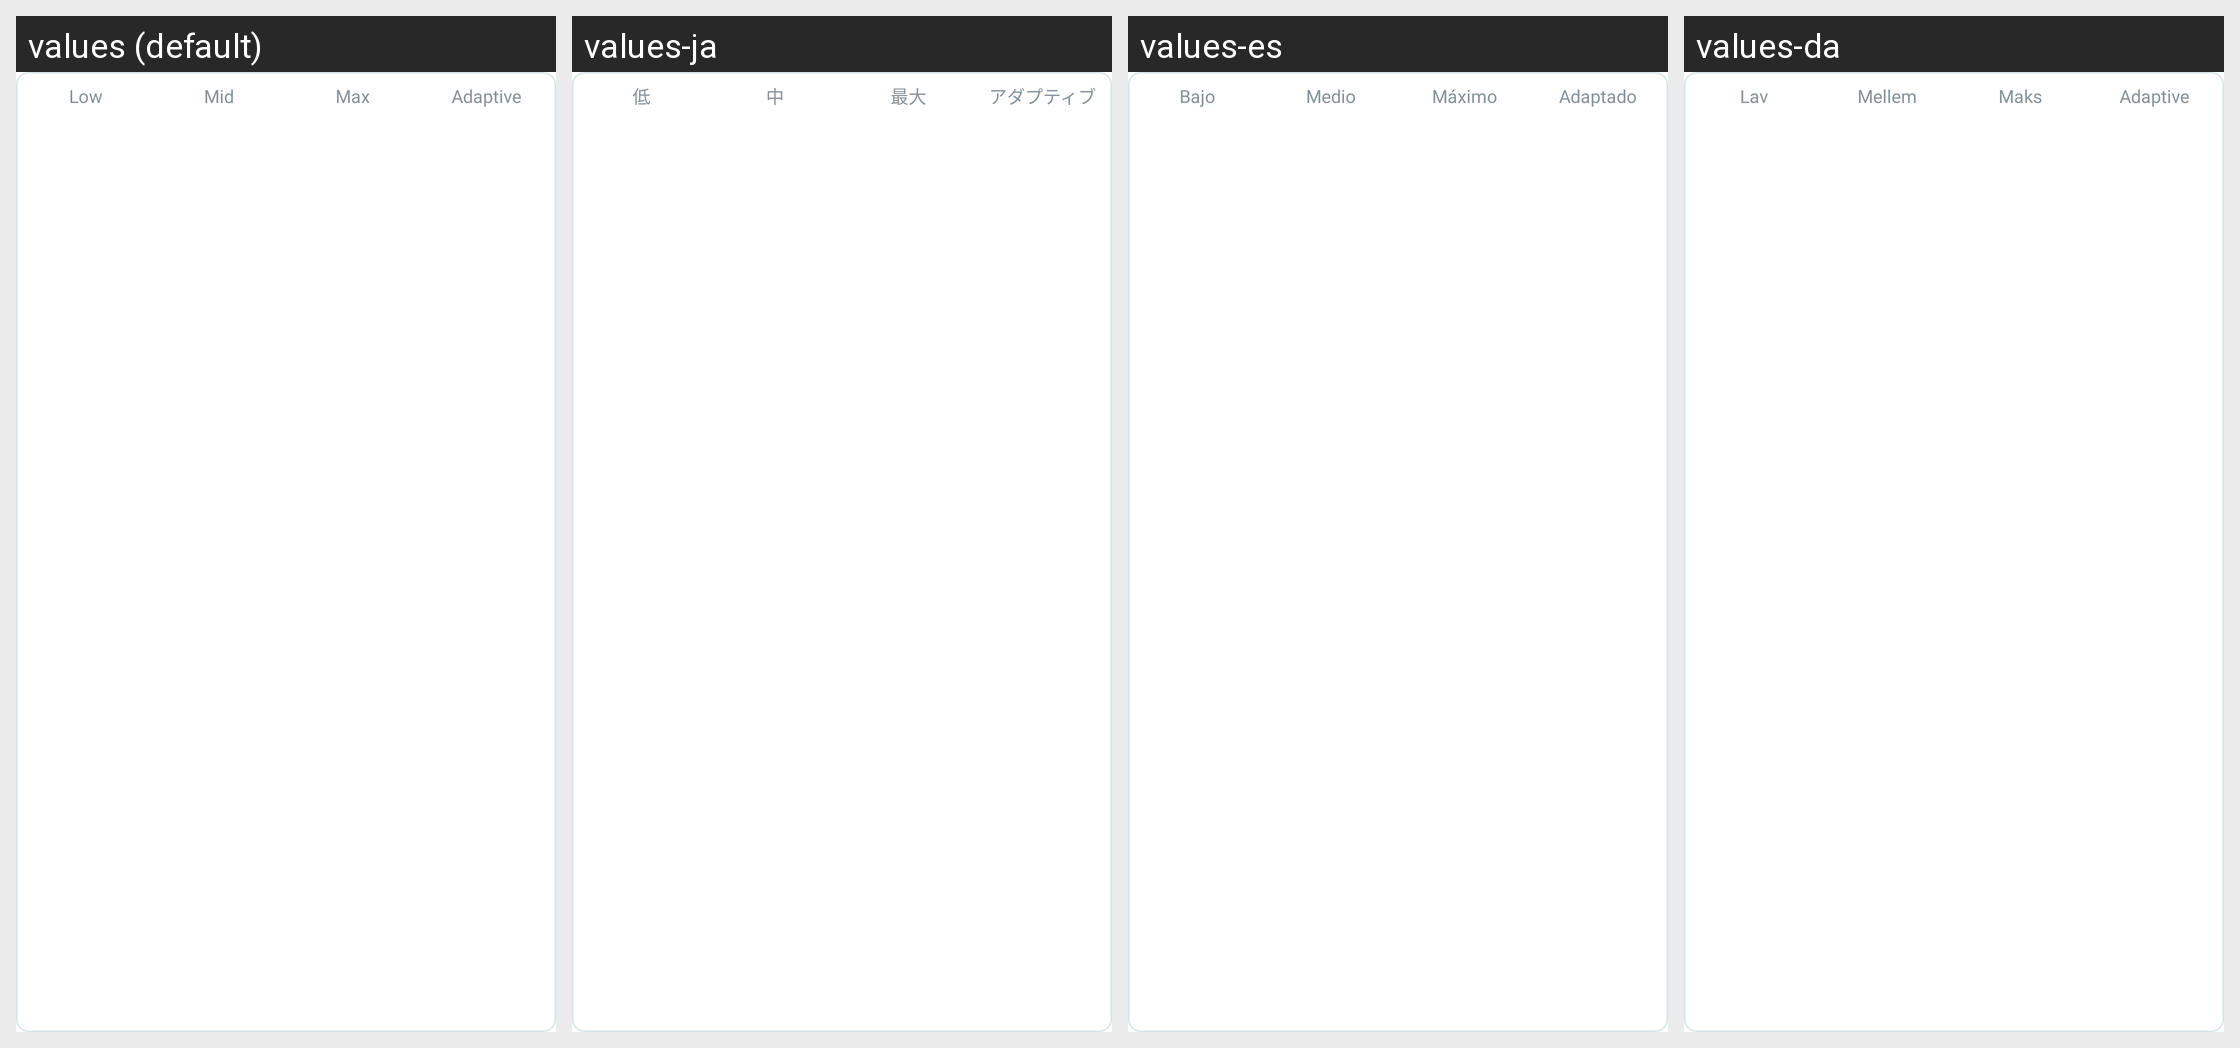

The same Android screen rendered under several of its app's locales, left to right. List the strings drawn on it with the default value and each locale's translation.
Android screen res/layout/layout_anc_level.xml rendered under 4 locales, left to right: values (default), values-ja, values-es, values-da. Device: Nexus 5 (rendered at 1080×1920; each locale shown at half size, 540×960, under a caption strip naming it); theme Theme.NoiseAudio.
Other locales in the repository, not shown: values-af, values-am, values-ar, values-as, values-be, values-bn, values-bs, values-ca, values-de, values-el, values-en-rGB, values-en-rXC, values-et, values-fi, values-fr, values-fr-rCA, values-gl, values-he, values-hi, values-hr, values-hu, values-it, values-iw, values-ka, values-kk, values-km, values-kn, values-ko, values-kr, values-ky, values-mk, values-nb, values-ne, values-nl, values-or, values-pa, values-pt, values-pt-rBR, values-ro, values-ru, values-sq, values-sr, values-sv, values-ta, values-th, values-tl, values-tr, values-uk, values-vi, values-zh, values-zh-rCN, values-zh-rHK, values-zh-rTW.
Strings drawn on this screen, with the default value and each locale's value (text and hints the layout hard-codes, and strings that could not be matched under every locale, appear in the picture but are not listed):

text_low
  values: Low
  values-ja: 低
  values-es: Bajo
  values-da: Lav

text_mid
  values: Mid
  values-ja: 中
  values-es: Medio
  values-da: Mellem

text_max
  values: Max
  values-ja: 最大
  values-es: Máximo
  values-da: Maks

text_adaptive
  values: Adaptive
  values-ja: アダプティブ
  values-es: Adaptado
  values-da: Adaptive
